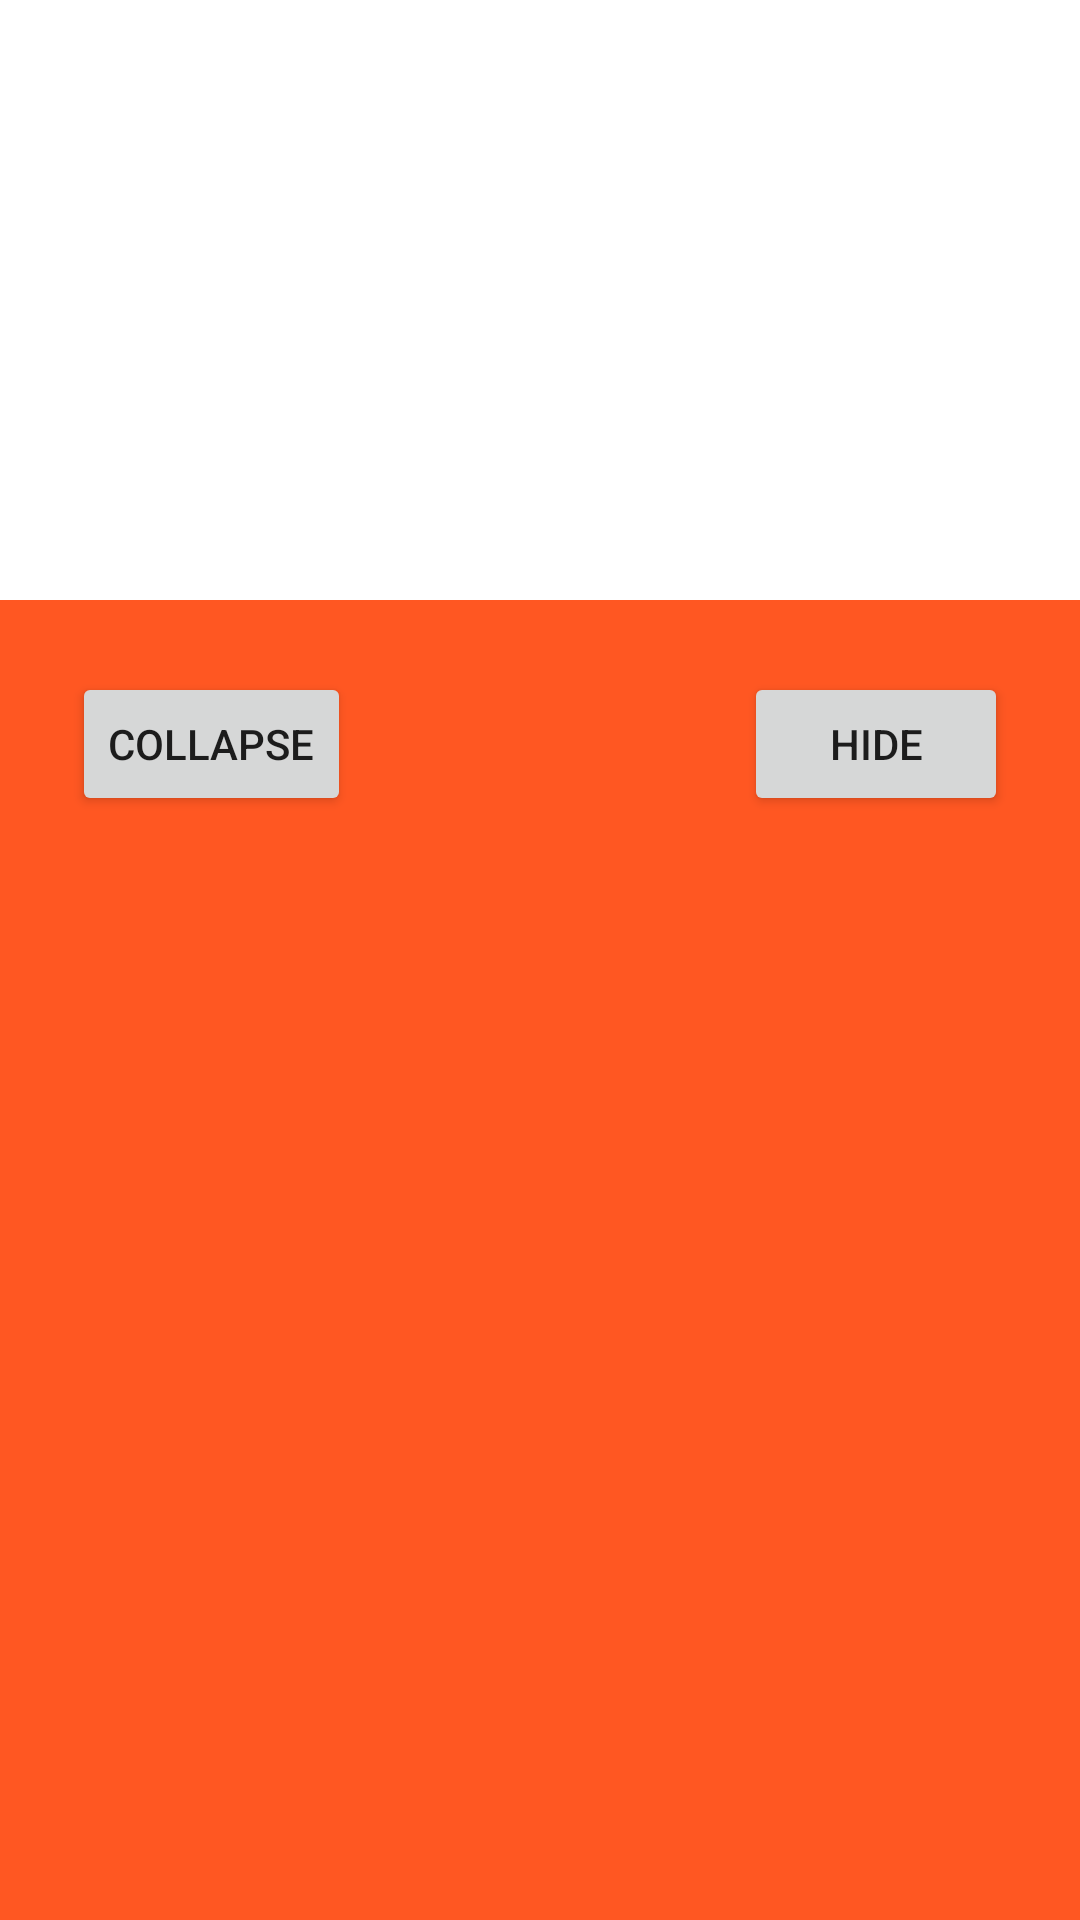

Reconstruct the res/layout file that produces this screen, plus the resources it refers to.
<!-- AndroidManifest.xml: application theme Theme.MotionBottomSheet -->
<!-- res/layout/fragment_bottom_sheet.xml -->
<?xml version="1.0" encoding="utf-8"?>
<androidx.constraintlayout.motion.widget.MotionLayout xmlns:android="http://schemas.android.com/apk/res/android"
    xmlns:app="http://schemas.android.com/apk/res-auto"
    xmlns:tools="http://schemas.android.com/tools"
    android:id="@+id/motion_bottom_sheet"
    android:layout_width="match_parent"
    android:layout_height="match_parent"
    android:animateLayoutChanges="true"
    app:layoutDescription="@xml/fragment_bottom_sheet_scene">

    <androidx.core.widget.NestedScrollView
        android:id="@+id/bottomSheet"
        android:layout_width="0dp"
        android:layout_height="0dp"
        android:layout_marginTop="@dimen/anchor"
        android:background="#FF5722"
        android:fillViewport="true"
        android:descendantFocusability="blocksDescendants"
        app:layout_constraintBottom_toBottomOf="parent"
        app:layout_constraintEnd_toEndOf="parent"
        app:layout_constraintStart_toStartOf="parent"
        app:layout_constraintTop_toTopOf="parent">

        <androidx.constraintlayout.widget.ConstraintLayout
            android:id="@+id/container"
            android:layout_width="match_parent"
            android:layout_height="match_parent">

            <Button
                android:id="@+id/button_collapsed"
                android:layout_width="wrap_content"
                android:layout_height="wrap_content"
                android:layout_marginStart="24dp"
                android:layout_marginTop="24dp"
                android:text="Collapse"
                app:layout_constraintStart_toStartOf="parent"
                app:layout_constraintTop_toTopOf="parent" />

            <Button
                android:id="@+id/button_hidden"
                android:layout_width="wrap_content"
                android:layout_height="wrap_content"
                android:layout_marginTop="24dp"
                android:layout_marginEnd="24dp"
                android:text="Hide"
                app:layout_constraintEnd_toEndOf="parent"
                app:layout_constraintTop_toTopOf="parent" />
        </androidx.constraintlayout.widget.ConstraintLayout>
    </androidx.core.widget.NestedScrollView>
</androidx.constraintlayout.motion.widget.MotionLayout>
<!-- resources referenced by this layout -->
<resources>
  <dimen name="anchor">200dp</dimen>
  <style name="Theme.MotionBottomSheet" parent="Theme.MaterialComponents.Light.NoActionBar">
          
          <item name="colorPrimary">@color/purple_500</item>
          <item name="colorPrimaryVariant">@color/purple_700</item>
          <item name="colorOnPrimary">@color/white</item>
          
          <item name="colorSecondary">@color/teal_200</item>
          <item name="colorSecondaryVariant">@color/teal_700</item>
          <item name="colorOnSecondary">@color/black</item>
          
          <item name="android:statusBarColor" tools:targetApi="l">?attr/colorPrimaryVariant</item>
          
      </style>
  <!-- not gathered from this repository: default colours our renderer supplied (Android Studio template values) -->
  <color name="purple_500">#FF6200EE</color>
  <color name="purple_700">#FF3700B3</color>
  <color name="teal_200">#FF03DAC5</color>
  <color name="teal_700">#FF018786</color>
  <color name="black">#FF000000</color>
  <color name="white">#FFFFFFFF</color>
</resources>
